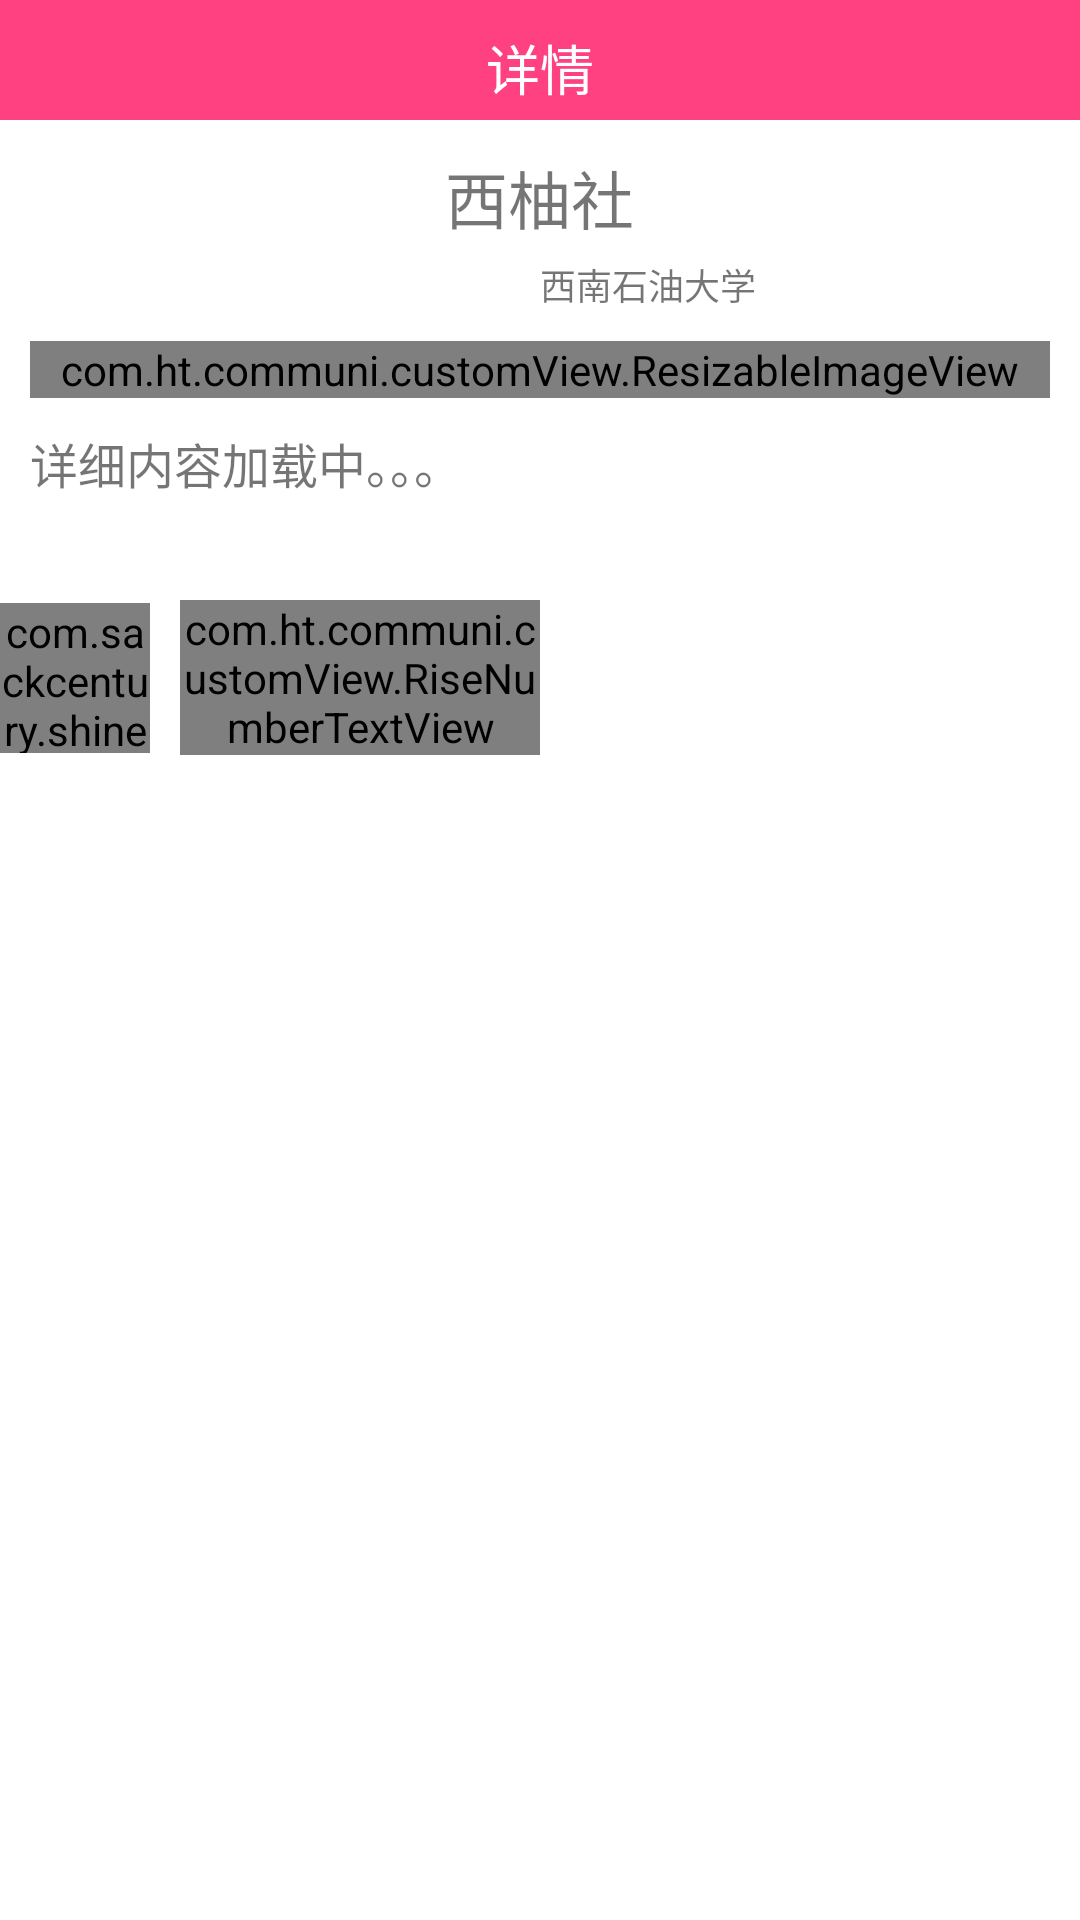

Layout XML and referenced resources for this Android screen:
<!-- AndroidManifest.xml: application theme Theme.Design.Light.NoActionBar -->
<!-- res/layout/activity_comm_detail.xml -->
<?xml version="1.0" encoding="utf-8"?>
<LinearLayout xmlns:android="http://schemas.android.com/apk/res/android"
    android:layout_width="match_parent"
    android:layout_height="match_parent"
    xmlns:app="http://schemas.android.com/apk/res-auto"
    android:background="@color/white"
    android:orientation="vertical">

    <include layout="@layout/detail_activity_head"></include>

    <ScrollView
        android:layout_width="match_parent"
        android:layout_height="match_parent"
        android:paddingTop="10dp"
        android:scrollbars="none">

        <LinearLayout
            android:layout_width="match_parent"
            android:layout_height="match_parent"
            android:orientation="vertical">

            
            <TextView
                android:id="@+id/tv_comm_detail_title"
                android:layout_width="wrap_content"
                android:layout_height="wrap_content"
                android:layout_gravity="center_horizontal"
                android:textSize="21sp"
                android:text="西柚社"/>

            
            <LinearLayout
                android:layout_width="match_parent"
                android:layout_height="wrap_content"
                android:layout_marginTop="5dp"
                android:orientation="horizontal">
                <View
                    android:layout_width="0dp"
                    android:layout_height="wrap_content"
                    android:layout_weight="1"/>
                <TextView
                    android:id="@+id/tv_comm_detail_school"
                    android:layout_width="0dp"
                    android:layout_height="wrap_content"
                    android:layout_weight="1"
                    android:textSize="12sp"
                    android:text="西南石油大学"/>
            </LinearLayout>

            <com.ht.communi.customView.ResizableImageView
                android:id="@+id/iv_comm_icon"
                android:layout_width="match_parent"
                android:layout_height="wrap_content"
                android:layout_marginLeft="10dp"
                android:layout_marginRight="10dp"
                android:layout_marginTop="10dp">

            </com.ht.communi.customView.ResizableImageView>

            
            <TextView
                android:id="@+id/tv_comm_detail_content"
                android:layout_width="match_parent"
                android:layout_height="wrap_content"
                android:layout_marginLeft="10dp"
                android:layout_marginRight="10dp"
                android:layout_marginTop="10dp"
                android:text="详细内容加载中。。。"
                android:textSize="16sp" />

            
            <LinearLayout
                android:layout_width="match_parent"
                android:layout_height="wrap_content"
                android:layout_marginTop="10dp"
                android:layout_marginBottom="10dp"
                android:orientation="horizontal">
                
                <LinearLayout
                    android:layout_width="0dp"
                    android:layout_height="100dp"
                    android:gravity="center"
                    android:layout_weight="1">
                    
                    <com.sackcentury.shinebuttonlib.ShineButton
                        android:id="@+id/shineButton"
                        android:layout_width="50dp"
                        android:layout_height="50dp"
                        android:layout_centerInParent="true"
                        android:src="@android:color/darker_gray"
                        app:btn_color="@android:color/darker_gray"
                        app:btn_fill_color="#FF6666"
                        app:allow_random_color="false"
                        app:enable_flashing="false"
                        app:big_shine_color="#FF6666"
                        app:click_animation_duration="200"
                        app:shine_animation_duration="1500"
                        app:shine_turn_angle="10"
                        app:small_shine_offset_angle="20"
                        app:shine_distance_multiple="1.5"
                        app:small_shine_color="#CC9999"
                        app:shine_count="8"
                        app:siShape="@raw/like"/>
                    <com.ht.communi.customView.RiseNumberTextView
                        android:id="@+id/tv_likes"
                        android:layout_width="wrap_content"
                        android:layout_height="wrap_content"
                        android:layout_marginLeft="10dp"
                        android:textSize="30sp"
                        android:textColor="@color/colorGrayText" />
                </LinearLayout>


                
                <LinearLayout
                    android:layout_width="0dp"
                    android:layout_height="wrap_content"
                    android:layout_weight="1"
                    android:gravity="center">
                    
                        
                        
                        
                </LinearLayout>
            </LinearLayout>


        </LinearLayout>
    </ScrollView>
</LinearLayout>
<!-- res/layout/detail_activity_head.xml (included above) -->
<?xml version="1.0" encoding="utf-8"?>
<LinearLayout xmlns:android="http://schemas.android.com/apk/res/android"
    android:layout_width="match_parent"
    android:layout_height="40dp"
    android:background="@color/colorAccent"
    android:orientation="vertical">

    <RelativeLayout
        android:layout_width="match_parent"
        android:layout_height="45dp"
        android:orientation="horizontal">

        <ImageView
            android:id="@+id/iv_back"
            android:layout_width="30dp"
            android:layout_height="30dp"
            android:layout_alignParentLeft="true"
            android:layout_centerVertical="true"
            android:layout_marginLeft="12dp"
            android:src="@mipmap/back" />

        <TextView
            android:id="@+id/tv_title"
            android:layout_width="wrap_content"
            android:layout_height="wrap_content"
            android:layout_centerHorizontal="true"
            android:layout_centerVertical="true"
            android:text="详情"
            android:textColor="@color/white"
            android:textSize="18dp" />

    </RelativeLayout>


</LinearLayout>
<!-- resources referenced by this layout -->
<resources>
  <color name="colorAccent">#FF4081</color>
  <color name="white">#ffffff</color>
</resources>
